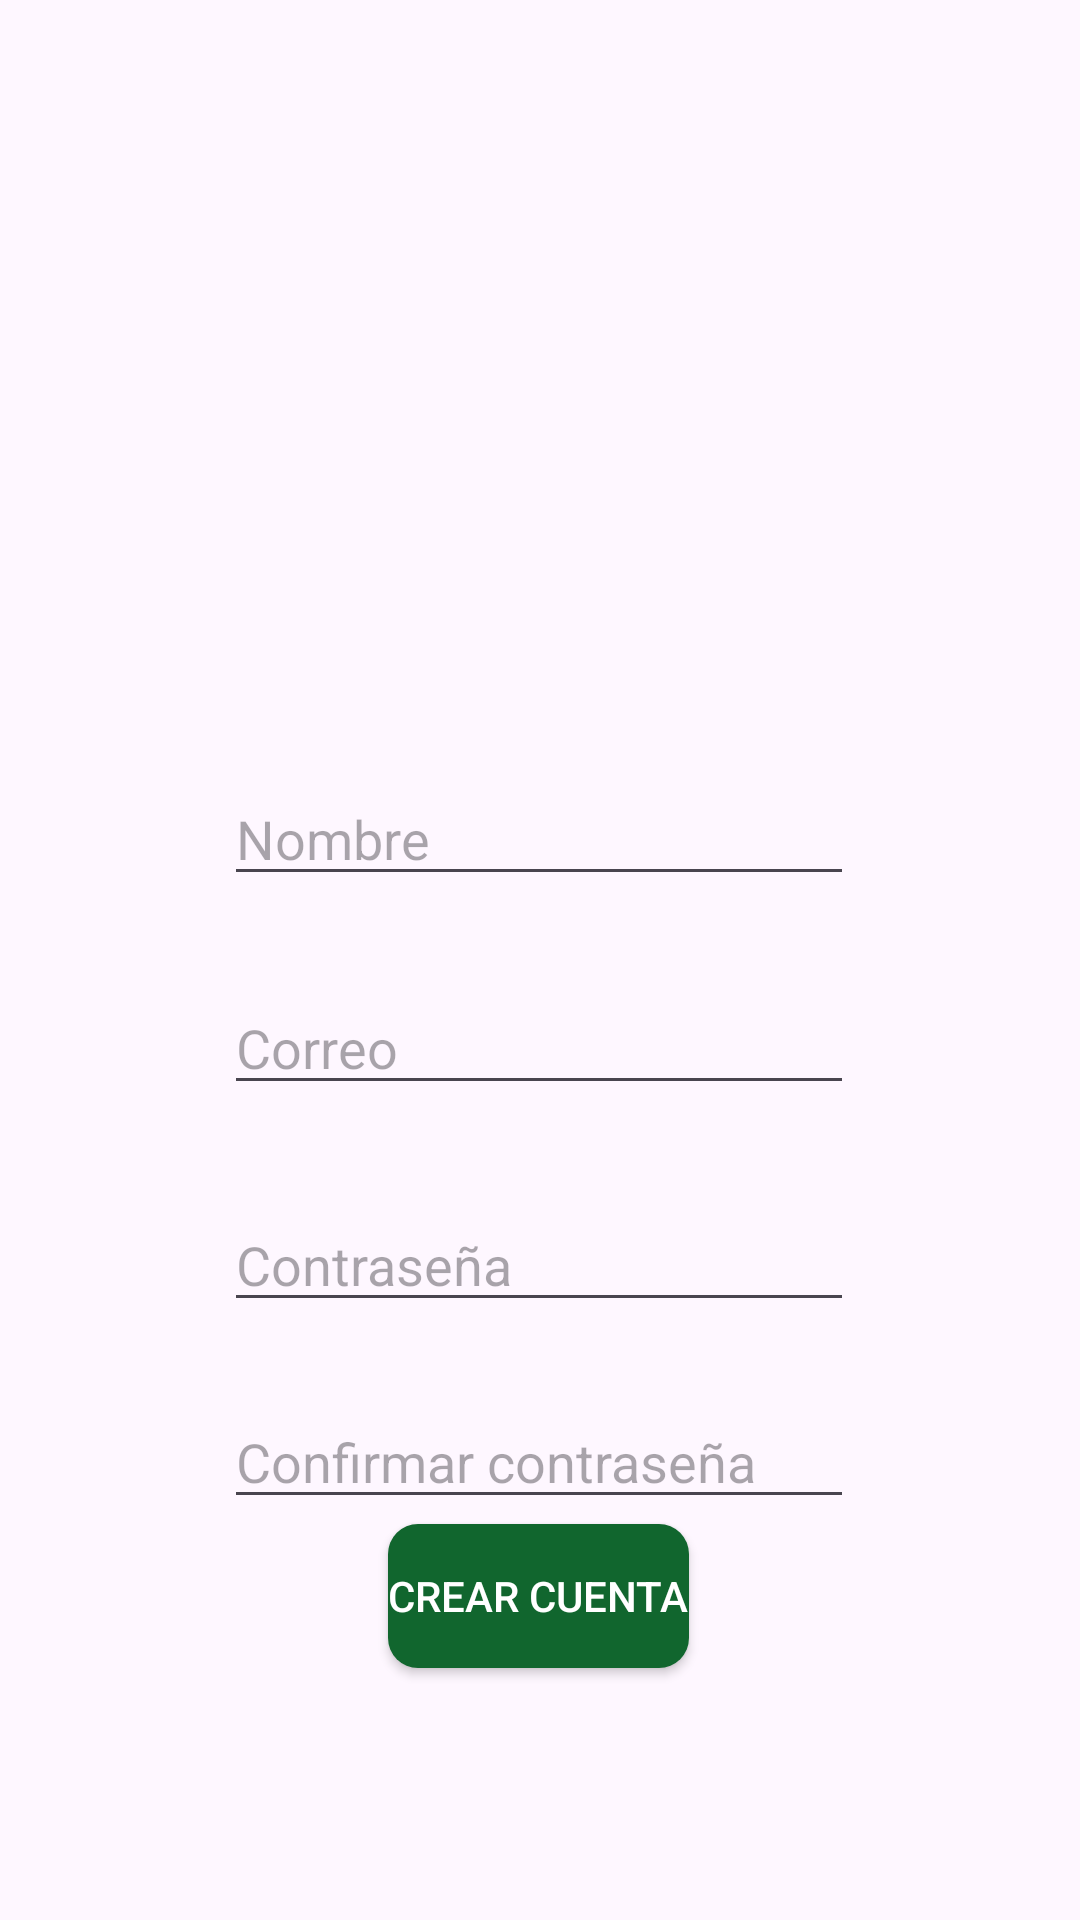

Android layout source for this screen:
<!-- AndroidManifest.xml: application theme Theme.MyApplication -->
<!-- res/layout/activity_crear_cuenta2.xml -->
<?xml version="1.0" encoding="utf-8"?>
<androidx.constraintlayout.widget.ConstraintLayout xmlns:android="http://schemas.android.com/apk/res/android"
    xmlns:app="http://schemas.android.com/apk/res-auto"
    xmlns:tools="http://schemas.android.com/tools"
    android:layout_width="match_parent"
    android:layout_height="match_parent"
    tools:context=".CrearCuenta"
    android:background="@drawable/fondodegradado"
    >

    <Button
        android:id="@+id/button"

        android:layout_width="wrap_content"
        android:layout_height="wrap_content"
        android:layout_marginBottom="84dp"
        android:background="@drawable/rounded_button"
        android:text="@string/crear_una_cuenta"

        android:textColor="#FFFFFF"
        app:layout_constraintBottom_toBottomOf="parent"
        app:layout_constraintEnd_toEndOf="parent"
        app:layout_constraintHorizontal_bias="0.498"
        app:layout_constraintStart_toStartOf="parent"
        app:layout_constraintTop_toBottomOf="@+id/editTextTextPassword2"
        app:layout_constraintVertical_bias="1.0" />

    <EditText
        android:id="@+id/editTextText"
        android:layout_width="wrap_content"
        android:layout_height="wrap_content"
        android:ems="10"
        android:hint="Nombre"
        android:inputType="text"
        app:layout_constraintBottom_toBottomOf="parent"
        app:layout_constraintEnd_toEndOf="parent"
        app:layout_constraintHorizontal_bias="0.497"
        app:layout_constraintStart_toStartOf="parent"
        app:layout_constraintTop_toTopOf="parent"
        app:layout_constraintVertical_bias="0.43" />

    <EditText
        android:id="@+id/editTextTextPassword"
        android:layout_width="wrap_content"
        android:layout_height="wrap_content"
        android:ems="10"
        android:hint="Contraseña"
        android:inputType="textPassword"
        app:layout_constraintBottom_toBottomOf="parent"
        app:layout_constraintEnd_toEndOf="parent"
        app:layout_constraintHorizontal_bias="0.497"
        app:layout_constraintStart_toStartOf="parent"
        app:layout_constraintTop_toBottomOf="@+id/editTextText"
        app:layout_constraintVertical_bias="0.335" />

    <EditText
        android:id="@+id/editTextTextPassword2"
        android:layout_width="wrap_content"
        android:layout_height="wrap_content"
        android:ems="10"
        android:hint="Confirmar contraseña"
        android:inputType="textPassword"
        app:layout_constraintBottom_toBottomOf="parent"
        app:layout_constraintEnd_toEndOf="parent"
        app:layout_constraintHorizontal_bias="0.497"
        app:layout_constraintStart_toStartOf="parent"
        app:layout_constraintTop_toBottomOf="@+id/editTextText"
        app:layout_constraintVertical_bias="0.554" />

    <EditText
        android:id="@+id/editTextText2"
        android:layout_width="wrap_content"
        android:layout_height="wrap_content"
        android:ems="10"
        android:hint="Correo"
        android:inputType="textEmailAddress"
        app:layout_constraintBottom_toBottomOf="parent"
        app:layout_constraintEnd_toEndOf="parent"
        app:layout_constraintHorizontal_bias="0.497"
        app:layout_constraintStart_toStartOf="parent"
        app:layout_constraintTop_toTopOf="parent"
        app:layout_constraintVertical_bias="0.546" />

    <ImageView
        android:id="@+id/imageView"
        android:layout_width="232dp"
        android:layout_height="250dp"
        app:layout_constraintBottom_toTopOf="@+id/editTextText"
        app:layout_constraintEnd_toEndOf="parent"
        app:layout_constraintStart_toStartOf="parent"
        app:layout_constraintTop_toTopOf="parent"
        app:layout_constraintVertical_bias="0.733"
        app:srcCompat="@drawable/logoinisiosesion" />

</androidx.constraintlayout.widget.ConstraintLayout>
<!-- resources referenced by this layout -->
<resources>
  <!-- drawable rounded_button (drawable) -->
  <?xml version="1.0" encoding="utf-8"?>
  <shape xmlns:android="http://schemas.android.com/apk/res/android" >
      <solid android:color="#11662E" />
      <corners android:radius="10dp" />
  
  
  </shape>
  <string name="crear_una_cuenta">Crear cuenta</string>
  <style name="Theme.MyApplication" parent="Base.Theme.MyApplication" />
  <style name="Base.Theme.MyApplication" parent="Theme.Material3.DayNight.NoActionBar">
          <item name="colorPrimary">@color/Color4</item>
  
      </style>
  <color name="Color4">#D1EFDD</color>
</resources>
